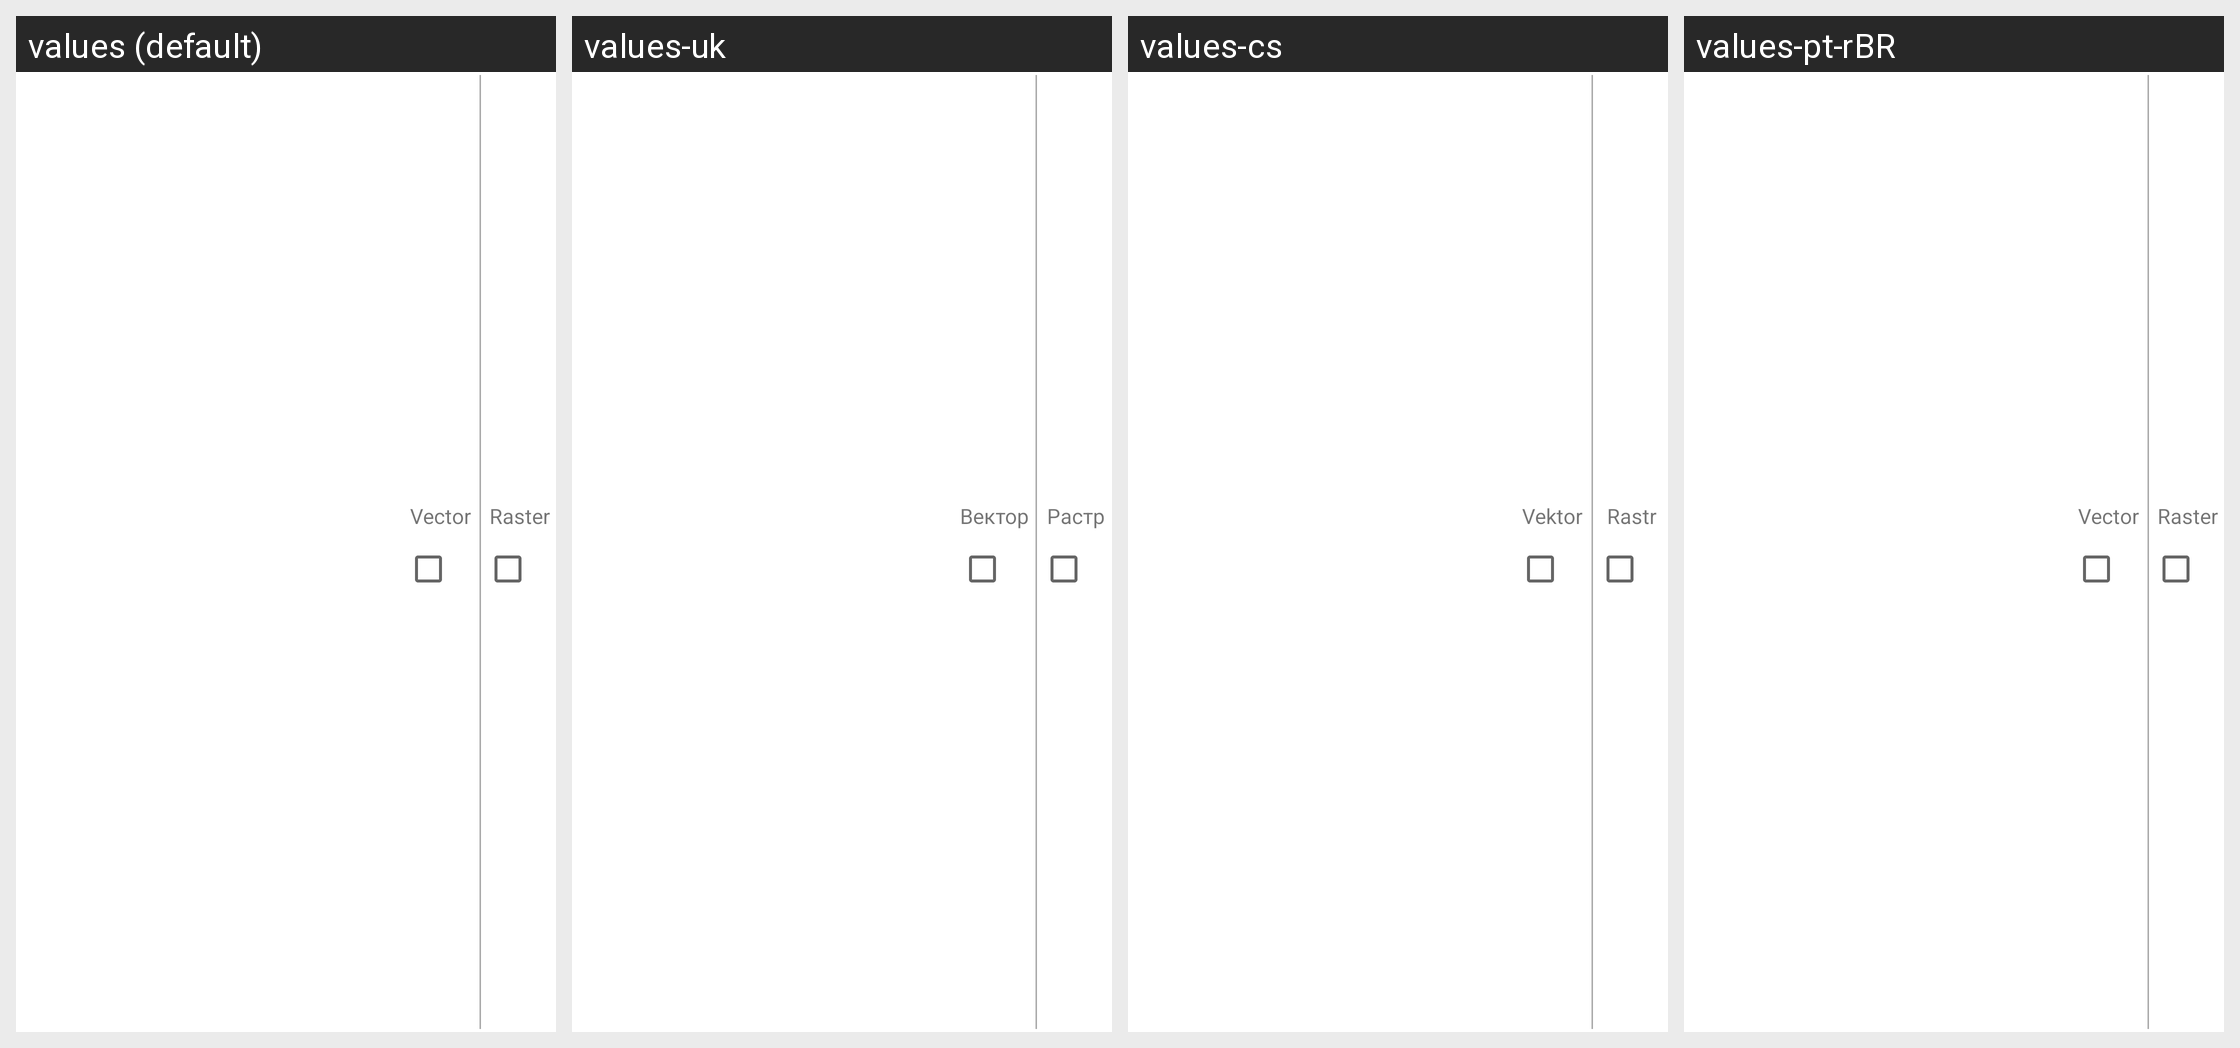

The same Android screen rendered under several of its app's locales, left to right. List the strings drawn on it with the default value and each locale's translation.
Android screen res/layout/layout_ngwlayer_doublecheck_row.xml rendered under 4 locales, left to right: values (default), values-uk, values-cs, values-pt-rBR. Device: Nexus 5 (rendered at 1080×1920; each locale shown at half size, 540×960, under a caption strip naming it); theme Theme.MaterialComponents.DayNight.NoActionBar.
Other locales in the repository, not shown: values-de, values-fr, values-hi, values-ja, values-ru, values-tg.
Strings drawn on this screen, with the default value and each locale's value (text and hints the layout hard-codes, and strings that could not be matched under every locale, appear in the picture but are not listed):

vector
  values: Vector
  values-uk: Вектор
  values-cs: Vektor
  values-pt-rBR: Vector

raster
  values: Raster
  values-uk: Растр
  values-cs: Rastr
  values-pt-rBR: Raster
